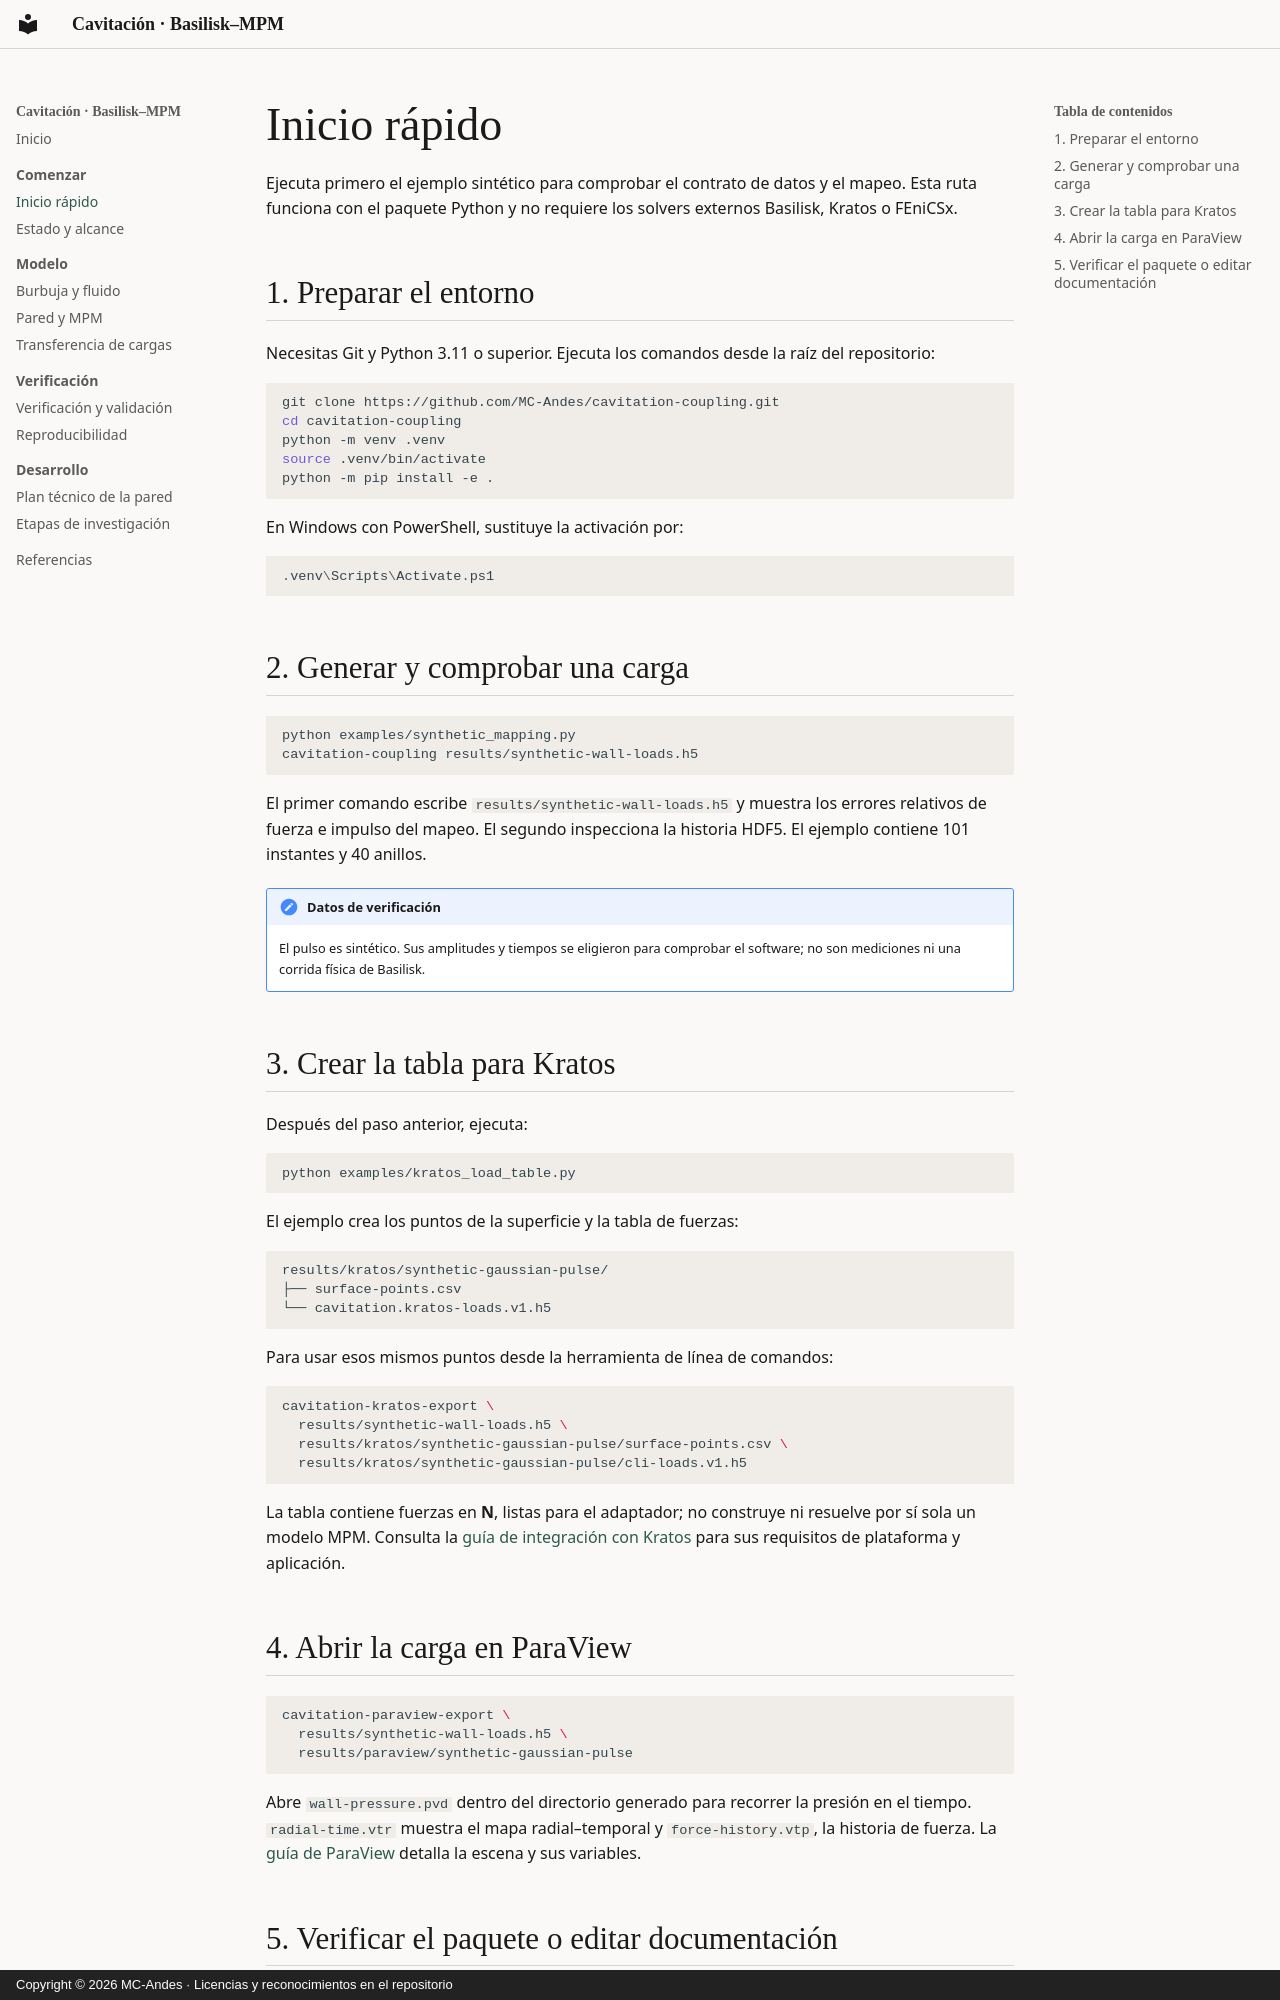

repository: MC-Andes/cavitation-coupling · page: getting-started/index.html · generator: mkdocs · copyright: Copyright © 2026 MC-Andes · Licencias y reconocimientos en el repositorio

# Inicio rápido

Ejecuta primero el ejemplo sintético para comprobar el contrato de datos y el
mapeo. Esta ruta funciona con el paquete Python y no requiere los solvers
externos Basilisk, Kratos o FEniCSx.

## 1. Preparar el entorno

Necesitas Git y Python 3.11 o superior. Ejecuta los comandos desde la raíz del
repositorio:

```bash
git clone https://github.com/MC-Andes/cavitation-coupling.git
cd cavitation-coupling
python -m venv .venv
source .venv/bin/activate
python -m pip install -e .
```

En Windows con PowerShell, sustituye la activación por:

```powershell
.venv\Scripts\Activate.ps1
```

## 2. Generar y comprobar una carga

```bash
python examples/synthetic_mapping.py
cavitation-coupling results/synthetic-wall-loads.h5
```

El primer comando escribe `results/synthetic-wall-loads.h5` y muestra los
errores relativos de fuerza e impulso del mapeo. El segundo inspecciona
la historia HDF5. El ejemplo contiene 101 instantes y 40 anillos.

!!! note "Datos de verificación"
    El pulso es sintético. Sus amplitudes y tiempos se eligieron para comprobar
    el software; no son mediciones ni una corrida física de Basilisk.

## 3. Crear la tabla para Kratos

Después del paso anterior, ejecuta:

```bash
python examples/kratos_load_table.py
```

El ejemplo crea los puntos de la superficie y la tabla de fuerzas:

```text
results/kratos/synthetic-gaussian-pulse/
├── surface-points.csv
└── cavitation.kratos-loads.v1.h5
```

Para usar esos mismos puntos desde la herramienta de línea de comandos:

```bash
cavitation-kratos-export \
  results/synthetic-wall-loads.h5 \
  results/kratos/synthetic-gaussian-pulse/surface-points.csv \
  results/kratos/synthetic-gaussian-pulse/cli-loads.v1.h5
```

La tabla contiene fuerzas en **N**, listas para el adaptador; no construye ni
resuelve por sí sola un modelo MPM. Consulta la
[guía de integración con Kratos](https://github.com/MC-Andes/cavitation-coupling/blob/main/mpm/kratos/README.md)
para sus requisitos de plataforma y aplicación.
